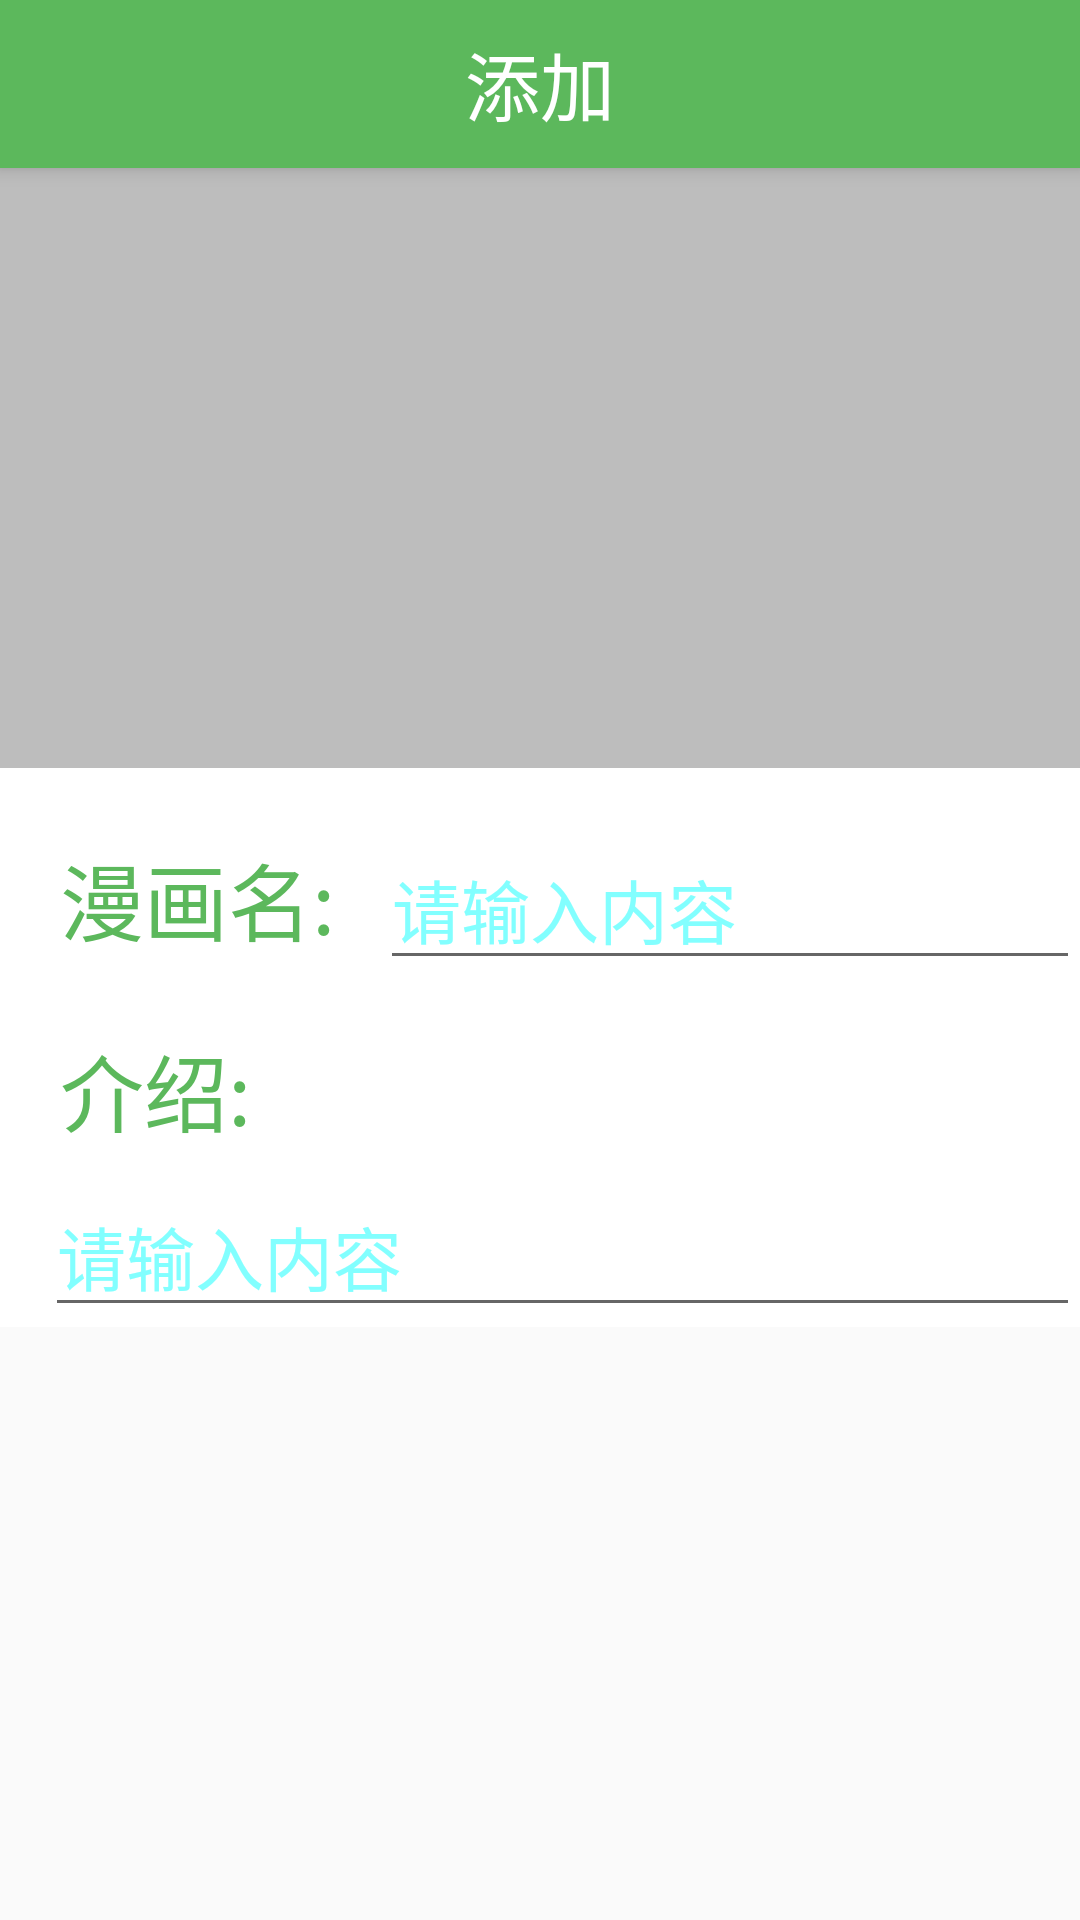

Produce the Android XML layout that renders to this screen, including the resource entries it uses.
<!-- AndroidManifest.xml: application theme AppTheme -->
<!-- res/layout/activity_add_attention.xml -->
<?xml version="1.0" encoding="utf-8"?>
<android.support.design.widget.CoordinatorLayout xmlns:android="http://schemas.android.com/apk/res/android"
    xmlns:app="http://schemas.android.com/apk/res-auto"
    xmlns:tools="http://schemas.android.com/tools"
    android:layout_width="match_parent"
    android:layout_height="match_parent"
    android:fitsSystemWindows="true"
    tools:context="com.add_attention.AddAttention">

    <android.support.design.widget.AppBarLayout
        android:layout_width="match_parent"
        android:layout_height="wrap_content"
        android:theme="@style/AppTheme.AppBarOverlay">

        <android.support.v7.widget.Toolbar
            android:id="@+id/toolbar_add_attention"
            android:layout_width="match_parent"
            android:layout_height="?attr/actionBarSize"
            android:background="?attr/colorPrimary"
            app:popupTheme="@style/AppTheme"
            >

            <TextView
                android:layout_width="wrap_content"
                android:layout_height="wrap_content"
                android:hint="添加"
                android:textColorHint="@color/recoveryTextColor"
                android:layout_gravity="center"
                android:textSize="25sp"

               />
            <android.support.v7.widget.ButtonBarLayout
                android:layout_width="40sp"
                android:layout_gravity="right"
                android:background="@mipmap/ic_yes_false"
                android:layout_height="40sp"
                android:id="@+id/add_attention_finish"
                />
        </android.support.v7.widget.Toolbar>

    </android.support.design.widget.AppBarLayout>

    <android.support.v4.widget.NestedScrollView
        app:layout_behavior="@string/appbar_scrolling_view_behavior"
        android:layout_width="match_parent"
        android:layout_height="wrap_content">
        <LinearLayout android:layout_height="fill_parent" android:layout_width="fill_parent" android:id="@+id/listLinearLayout" android:orientation="vertical" android:layout_centerVertical="true" android:layout_below="@+id/include_home_left_top" android:background="@color/recoveryTextColor">
                    <ImageView
                        android:id="@+id/attention_cover_iv"
                        android:layout_width="match_parent"
                        android:layout_height="200sp"
                        android:src="@mipmap/ic_image_null"
                        android:background="@color/recoveryColorAccent"
                        />
            <LinearLayout
                android:orientation="horizontal"
                android:layout_width="match_parent"
                android:layout_height="match_parent"
                >
                <TextView
                    android:layout_width="wrap_content"
                    android:layout_height="wrap_content"
                    android:text="漫画名:"
                    android:textSize="28dp"
                    android:layout_marginTop="20dp"
                    android:layout_marginLeft="20dp"
                    android:textColor="@color/colorPrimary"
                    />
                <EditText
                    android:id="@+id/attention_name_et"
                    android:layout_width="wrap_content"
                    android:hint="请输入内容"
                    android:textColorHint="@color/blue_color"
                    android:textSize="23dp"
                    android:layout_weight="1"
                    android:layout_marginTop="20dp"
                    android:layout_marginLeft="15dp"
                    android:textColor="@color/blue_color"
                    android:layout_height="wrap_content"
                    />
            </LinearLayout>


                <TextView
                    android:layout_width="wrap_content"
                    android:layout_height="wrap_content"
                    android:text="介绍:"
                    android:textSize="28dp"
                    android:layout_marginTop="16dp"
                    android:layout_marginLeft="20dp"
                    android:textColor="@color/colorPrimary"
                    />
                <EditText
                    android:id="@+id/attention_introduce_et"
                    android:layout_width="match_parent"
                    android:hint="请输入内容"
                    android:layout_weight="1"
                    android:textColorHint="@color/blue_color"
                    android:textSize="23dp"
                    android:layout_marginTop="8dp"
                    android:layout_marginLeft="15dp"
                    android:textColor="@color/blue_color"
                    android:layout_height="wrap_content"
                    />

        </LinearLayout>
    </android.support.v4.widget.NestedScrollView>


</android.support.design.widget.CoordinatorLayout>
<!-- resources referenced by this layout -->
<resources>
  <color name="blue_color">#82FFFF</color>
  <color name="colorPrimary">@color/main_color</color>
  <color name="recoveryColorAccent">#BDBDBD</color>
  <color name="recoveryTextColor">#FFFFFF</color>
  <style name="AppTheme" parent="Theme.AppCompat.Light.NoActionBar">
          
          <item name="colorPrimary">@color/colorPrimary</item>
          <item name="colorPrimaryDark">@color/colorPrimaryDark</item>
          <item name="colorAccent">@color/colorAccent</item>
          <item name="android:windowActionBar">false</item>
          <item name="android:windowNoTitle">true</item>
      </style>
  <style name="AppTheme.AppBarOverlay" parent="ThemeOverlay.AppCompat.Dark.ActionBar" />
  <color name="main_color">#5CB85C</color>
  <color name="colorPrimaryDark">@color/main_color</color>
  <color name="colorAccent">@color/main_color</color>
</resources>
